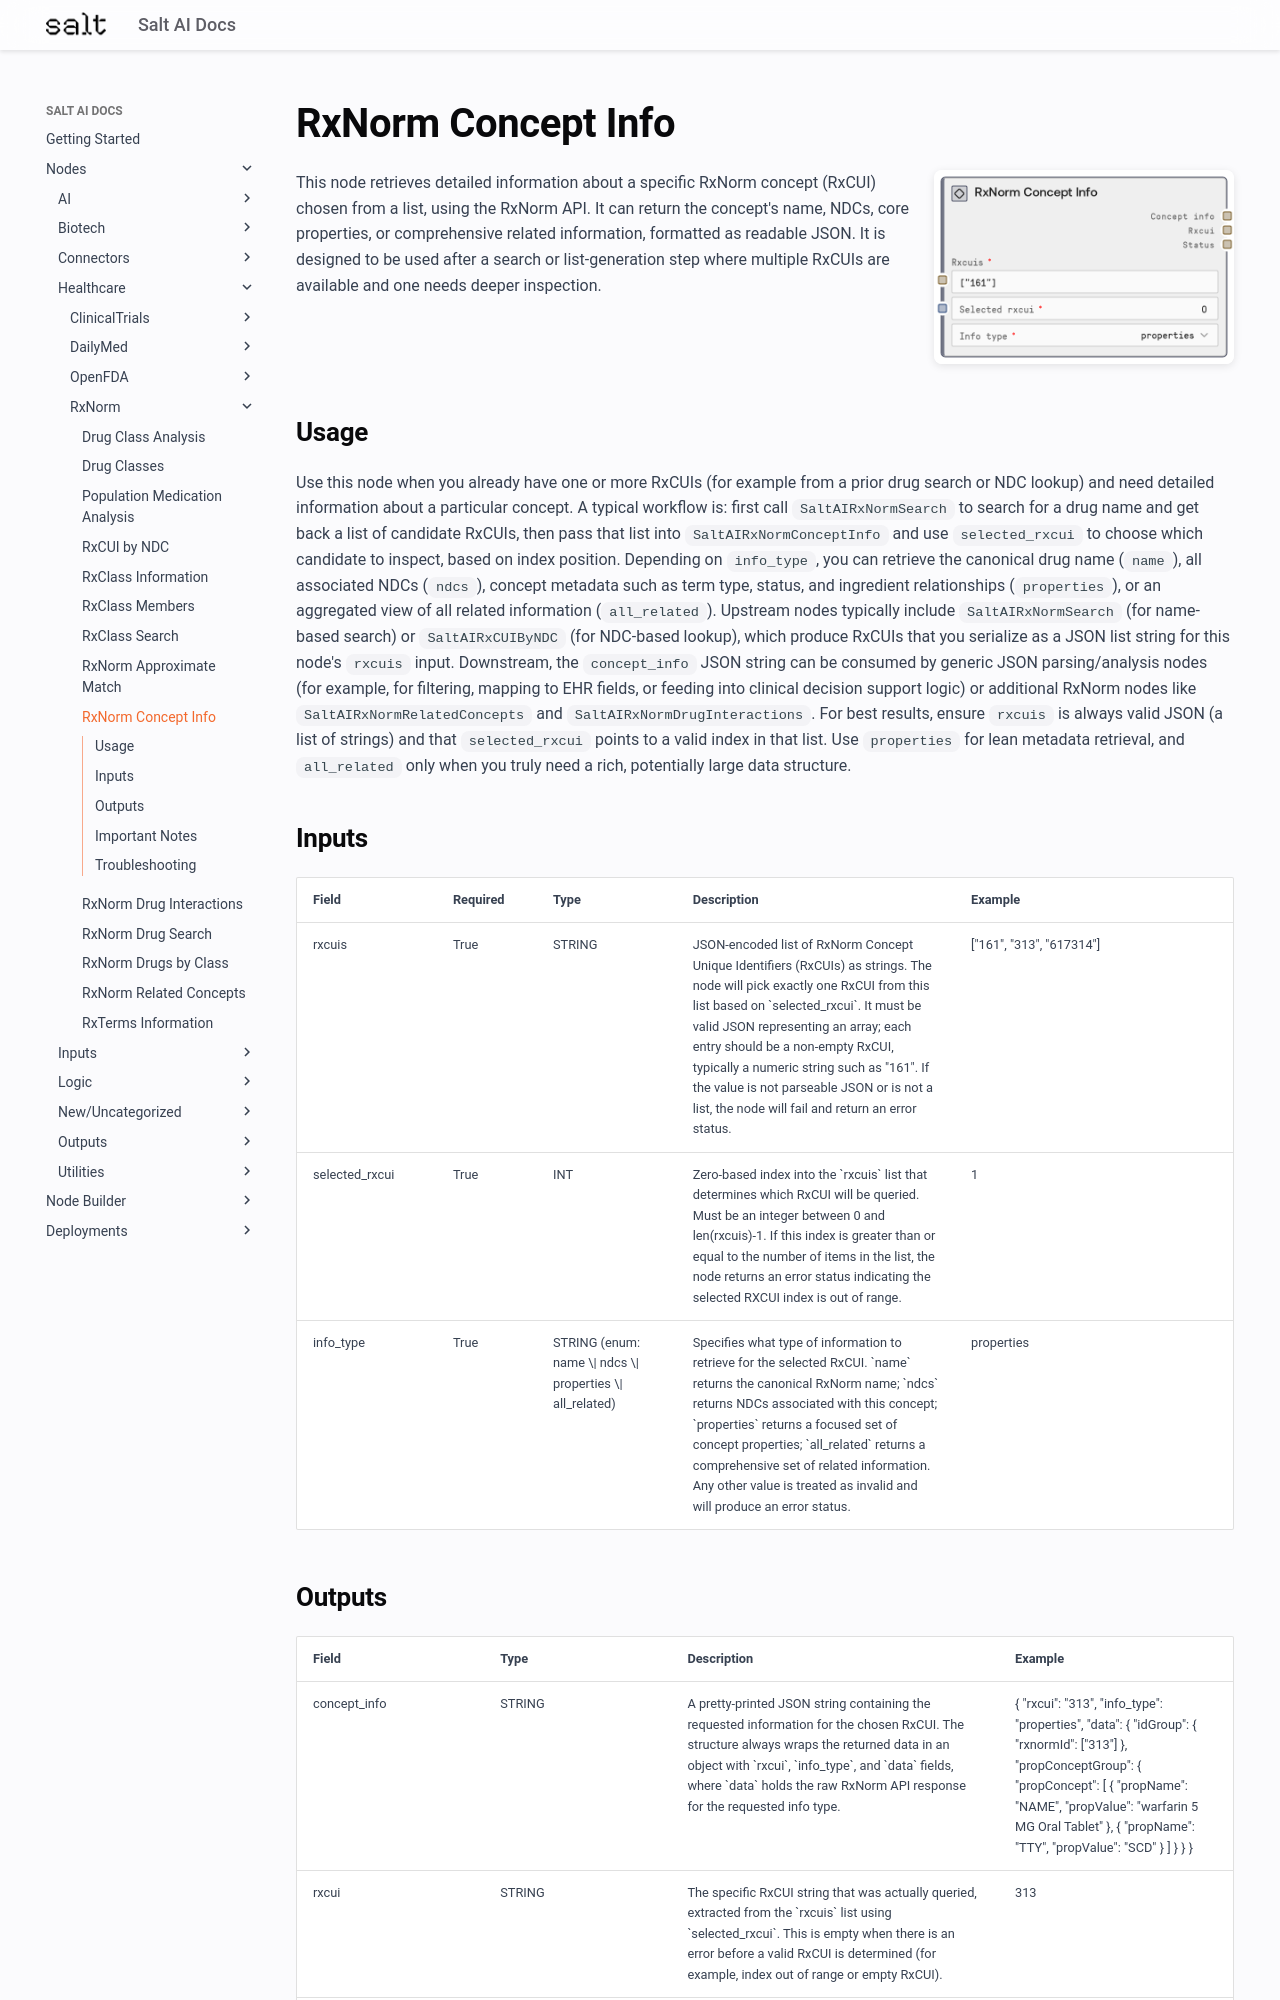

repository: get-salt-AI/SaltAI-Web-Docs · page: nodes/md/healthcare/rxnorm/saltairxnormconceptinfo/index.html · generator: mkdocs

# RxNorm Concept Info

<div style="display: flex; gap: 20px; align-items: flex-start; margin-bottom: 20px;">
<div style="flex: 1; min-width: 0;">

This node retrieves detailed information about a specific RxNorm concept (RxCUI) chosen from a list, using the RxNorm API. It can return the concept's name, NDCs, core properties, or comprehensive related information, formatted as readable JSON. It is designed to be used after a search or list-generation step where multiple RxCUIs are available and one needs deeper inspection.

</div>
<div style="flex: 0 0 300px;"><img src="../../../../images/previews/healthcare/rxnorm/saltairxnormconceptinfo.png" alt="Preview" style="width: 100%; border-radius: 8px; box-shadow: 0 2px 8px rgba(0,0,0,0.1);" /></div>
</div>

## Usage

Use this node when you already have one or more RxCUIs (for example from a prior drug search or NDC lookup) and need detailed information about a particular concept. A typical workflow is: first call `SaltAIRxNormSearch` to search for a drug name and get back a list of candidate RxCUIs, then pass that list into `SaltAIRxNormConceptInfo` and use `selected_rxcui` to choose which candidate to inspect, based on index position. Depending on `info_type`, you can retrieve the canonical drug name (`name`), all associated NDCs (`ndcs`), concept metadata such as term type, status, and ingredient relationships (`properties`), or an aggregated view of all related information (`all_related`). Upstream nodes typically include `SaltAIRxNormSearch` (for name-based search) or `SaltAIRxCUIByNDC` (for NDC-based lookup), which produce RxCUIs that you serialize as a JSON list string for this node's `rxcuis` input. Downstream, the `concept_info` JSON string can be consumed by generic JSON parsing/analysis nodes (for example, for filtering, mapping to EHR fields, or feeding into clinical decision support logic) or additional RxNorm nodes like `SaltAIRxNormRelatedConcepts` and `SaltAIRxNormDrugInteractions`. For best results, ensure `rxcuis` is always valid JSON (a list of strings) and that `selected_rxcui` points to a valid index in that list. Use `properties` for lean metadata retrieval, and `all_related` only when you truly need a rich, potentially large data structure.

## Inputs

<div style="overflow-x: auto;">
<table style="table-layout: fixed; width: 100%;">
<colgroup>
<col style="width: 15%;">
<col style="width: 10%;">
<col style="width: 15%;">
<col style="width: 30%;">
<col style="width: 30%;">
</colgroup>
<thead><tr><th>Field</th><th>Required</th><th>Type</th><th>Description</th><th>Example</th></tr></thead>
<tbody>
<tr><td style="word-wrap: break-word;">rxcuis</td><td>True</td><td style="word-wrap: break-word;">STRING</td><td style="word-wrap: break-word;">JSON-encoded list of RxNorm Concept Unique Identifiers (RxCUIs) as strings. The node will pick exactly one RxCUI from this list based on `selected_rxcui`. It must be valid JSON representing an array; each entry should be a non-empty RxCUI, typically a numeric string such as "161". If the value is not parseable JSON or is not a list, the node will fail and return an error status.</td><td style="word-wrap: break-word;">["161", "313", "617314"]</td></tr>
<tr><td style="word-wrap: break-word;">selected_rxcui</td><td>True</td><td style="word-wrap: break-word;">INT</td><td style="word-wrap: break-word;">Zero-based index into the `rxcuis` list that determines which RxCUI will be queried. Must be an integer between 0 and len(rxcuis)-1. If this index is greater than or equal to the number of items in the list, the node returns an error status indicating the selected RXCUI index is out of range.</td><td style="word-wrap: break-word;">1</td></tr>
<tr><td style="word-wrap: break-word;">info_type</td><td>True</td><td style="word-wrap: break-word;">STRING (enum: name \| ndcs \| properties \| all_related)</td><td style="word-wrap: break-word;">Specifies what type of information to retrieve for the selected RxCUI. `name` returns the canonical RxNorm name; `ndcs` returns NDCs associated with this concept; `properties` returns a focused set of concept properties; `all_related` returns a comprehensive set of related information. Any other value is treated as invalid and will produce an error status.</td><td style="word-wrap: break-word;">properties</td></tr>
</tbody>
</table>
</div>
